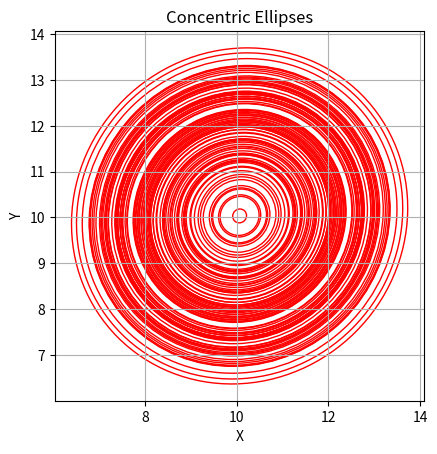

Reproduce this figure in Python.
import numpy as np
import matplotlib.pyplot as plt
from matplotlib.patches import Rectangle, Ellipse, Circle
from scipy.spatial import ConvexHull

# Початкові координати сторони прямокутника
initial_rectangle_side = np.array([[0, 0], [0, 1]])

# Функція збереження напрямку сторони прямокутника
def save_rectangle_side_direction(points):
    direction = points[1] - points[0]
    return direction / np.linalg.norm(direction)

# Збереження напрямку сторони прямокутника
rectangle_side_direction = save_rectangle_side_direction(initial_rectangle_side)

def translate_points(points, translation):
    translated_points = points - translation
    return translated_points

def rotate_points(points, angle):
    rotation_matrix = np.array([[np.cos(angle), -np.sin(angle)], [np.sin(angle), np.cos(angle)]])
    rotated_points = np.dot(points, rotation_matrix)
    return rotated_points

def compress_to_square(points):
    max_dim = np.max(points, axis=0)
    min_dim = np.min(points, axis=0)
    center = (max_dim + min_dim) / 2
    max_side = np.max(max_dim - min_dim)
    compressed_points = (points - center) * (1 / max_side)
    return compressed_points

def find_furthest_points(points):
    max_dist = 0
    furthest_points = None, None
    
    for i in range(len(points)):
        for j in range(i+1, len(points)):
            dist = np.linalg.norm(points[i] - points[j])
            if dist > max_dist:
                max_dist = dist
                furthest_points = points[i], points[j]
    
    return furthest_points

def find_points_furthest_from_line(line, points):
    max_dist_left = 0
    max_dist_right = 0
    furthest_point_left = None
    furthest_point_right = None
    
    for point in points:
        dist = np.abs(np.cross(line[1]-line[0], point-line[0])) / np.linalg.norm(line[1]-line[0])
        
        # Перевіряємо, з якої сторони від прямої знаходиться точка
        side = np.sign(np.cross(line[1]-line[0], point-line[0]))
        
        if dist > max_dist_left and side > 0:
            max_dist_left = dist
            furthest_point_left = point
            
        if dist > max_dist_right and side < 0:
            max_dist_right = dist
            furthest_point_right = point
    
    return furthest_point_left, furthest_point_right

def draw_rectangle(points, line, parallel_lines, perpendicular_lines):
    plt.scatter(points[:,0], points[:,1], color='blue')
    plt.plot([line[0][0], line[1][0]], [line[0][1], line[1][1]], color='red')
    
    for parallel_line in parallel_lines:
        for i in range(len(parallel_line)-1):
            plt.plot([parallel_line[i][0], parallel_line[i+1][0]], [parallel_line[i][1], parallel_line[i+1][1]], color='green')
    
    for perpendicular_line in perpendicular_lines:
        for i in range(len(perpendicular_line)-1):
            plt.plot([perpendicular_line[i][0], perpendicular_line[i+1][0]], [perpendicular_line[i][1], perpendicular_line[i+1][1]], color='green')

    # Побудова опуклої оболонки
    hull = ConvexHull(points)
    for simplex in hull.simplices:
        plt.plot(points[simplex, 0], points[simplex, 1], 'k-')

    plt.axis('equal')
    plt.xlabel('X')
    plt.ylabel('Y')
    plt.title('Petunin Rectangle')
    plt.grid(True)
    plt.show()

def find_parallel_lines(line, points):
    parallel_lines = []

    for point in points:
        displacement = point - line[0]
        new_point = line[1] + displacement
        parallel_lines.append([point, new_point])

    return parallel_lines

def find_perpendicular_lines(line, furthest_points):
    perpendicular_lines = []

    # Знаходимо напрямок прямої
    direction = line[1] - line[0]
    slope = direction[1] / direction[0]
    
    # Знаходимо точки, через які треба провести перпендикуляри
    point1, point2 = furthest_points
    
    # Знаходимо крайні точки перпендикулярних прямих
    perpendicular_line1_point1 = point1
    perpendicular_line1_point2 = point1 + np.array([-direction[1], direction[0]])
    perpendicular_line2_point1 = point2
    perpendicular_line2_point2 = point2 + np.array([-direction[1], direction[0]])
    
    perpendicular_lines.append([perpendicular_line1_point1, perpendicular_line1_point2])
    perpendicular_lines.append([perpendicular_line2_point1, perpendicular_line2_point2])
    
    return perpendicular_lines

def find_square_center(points):
    # Знаходимо максимальне та мінімальне значення по кожній з осей
    max_dim = np.max(points, axis=0)
    min_dim = np.min(points, axis=0)
    
    # Знаходимо середнє значення між максимальним і мінімальним значеннями кожної осі
    center = (max_dim + min_dim) / 2
    
    return center

def distances_to_center(points, center):
    # Знаходимо відстані від кожної точки до центру квадрата
    distances = np.linalg.norm(points - center, axis=1)
    
    return distances

def inside_square(points):
    # Визначаємо, які точки знаходяться всередині квадрата
    center = find_square_center(points)
    max_dim = np.max(points, axis=0)
    min_dim = np.min(points, axis=0)
    inside_mask = (points[:, 0] >= min_dim[0]) & (points[:, 0] <= max_dim[0]) & \
                  (points[:, 1] >= min_dim[1]) & (points[:, 1] <= max_dim[1])
    return inside_mask

def plot_concentric_ellipses(center, ellipses):
    fig, ax = plt.subplots()
    ax.set_aspect('equal')

    # Побудова концентричних еліпсів
    for ellipse in ellipses:
        ax.add_patch(ellipse)

    # Встановлення відповідного масштабу вісей
    ax.autoscale()
    ax.set_xlabel('X')
    ax.set_ylabel('Y')
    ax.set_title('Concentric Ellipses')
    plt.grid(True)
    plt.show()

def stretch_to_ellipses(distances, ratio):
    # Розтягуємо кожне коло у концентричний еліпс
    stretched_distances = distances * ratio
    
    return stretched_distances

def main():
    # Задаємо кількість точок
    num_points = 100
    
    # Генеруємо випадкові точки
    points = np.random.rand(num_points, 2) * 10  # Генеруємо в діапазоні [0, 10)

    # Знаходимо точки, що знаходяться всередині квадрата
    inside_points = points[inside_square(points)]
    
    # Знаходимо дві найвіддаленіші точки
    furthest_points = find_furthest_points(points)
    
    # Знаходимо пряму між найвіддаленішими точками
    line = furthest_points
    
    # Знаходимо по одній найвіддаленішій точці від прямої з кожної сторони
    left_point, right_point = find_points_furthest_from_line(line, points)
    
    # Знаходимо паралельні прямі, що проходять через ці точки
    parallel_lines = find_parallel_lines(line, [left_point, right_point])
    
    # Знаходимо перпендикулярні прямі, що проходять через найвіддаленіші точки
    perpendicular_lines = find_perpendicular_lines(line, furthest_points)

    # Знаходимо центр квадрата
    center_square = find_square_center(inside_points)
    
    # Збереження координат центра прямокутника
    initial_rectangle_center = center_square
    
    # Переносимо всі точки і прямокутник
    translation = left_point
    points = translate_points(points, translation)
    line = translate_points(line, translation)
    parallel_lines = [translate_points(parallel_line, translation) for parallel_line in parallel_lines]
    perpendicular_lines = [translate_points(perpendicular_line, translation) for perpendicular_line in perpendicular_lines]

    # Знаходимо кут нахилу прямокутника
    angle = np.arctan2(line[1][1] - line[0][1], line[1][0] - line[0][0])
    
    # Повертаємо всі точки і прямокутник на протилежний кут
    points = rotate_points(points, -angle)
    line = rotate_points(line, -angle)
    parallel_lines = [rotate_points(parallel_line, -angle) for parallel_line in parallel_lines]
    perpendicular_lines = [rotate_points(perpendicular_line, -angle) for perpendicular_line in perpendicular_lines]

    # Знаходимо відношення розтягнення (ratio)
    max_dim = np.max(points, axis=0)
    min_dim = np.min(points, axis=0)
    ratio = max(max_dim - min_dim) / min(max_dim - min_dim)
    
    # Стискаємо прямокутник в квадрат
    points = compress_to_square(points)
    
    # Знаходимо центр квадрата
    center = find_square_center(inside_points)
    
    # Знаходимо відстані від центру квадрата до точок, що знаходяться всередині нього
    distances = distances_to_center(inside_points, center)

    # Розтягуємо кола в концентричні еліпси
    stretched_distances = stretch_to_ellipses(distances, ratio)

    ellipses = [Ellipse(center, distance * ratio, distance, color='red', fill=False) for distance in stretched_distances]
    
    # Повернення головної вісі еліпсів
    for ellipse in ellipses:
        ellipse.angle = np.degrees(-angle)

    # Перенесення еліпсів так, щоб їхній центр збігався із центром прямокутника Петуніна
    for ellipse in ellipses:
        ellipse_center = np.array([ellipse.center[0] + initial_rectangle_center[0], ellipse.center[1] + initial_rectangle_center[1]])
        ellipse.center = ellipse_center

    plot_concentric_ellipses(center, ellipses)

if __name__ == "__main__":
        main()
